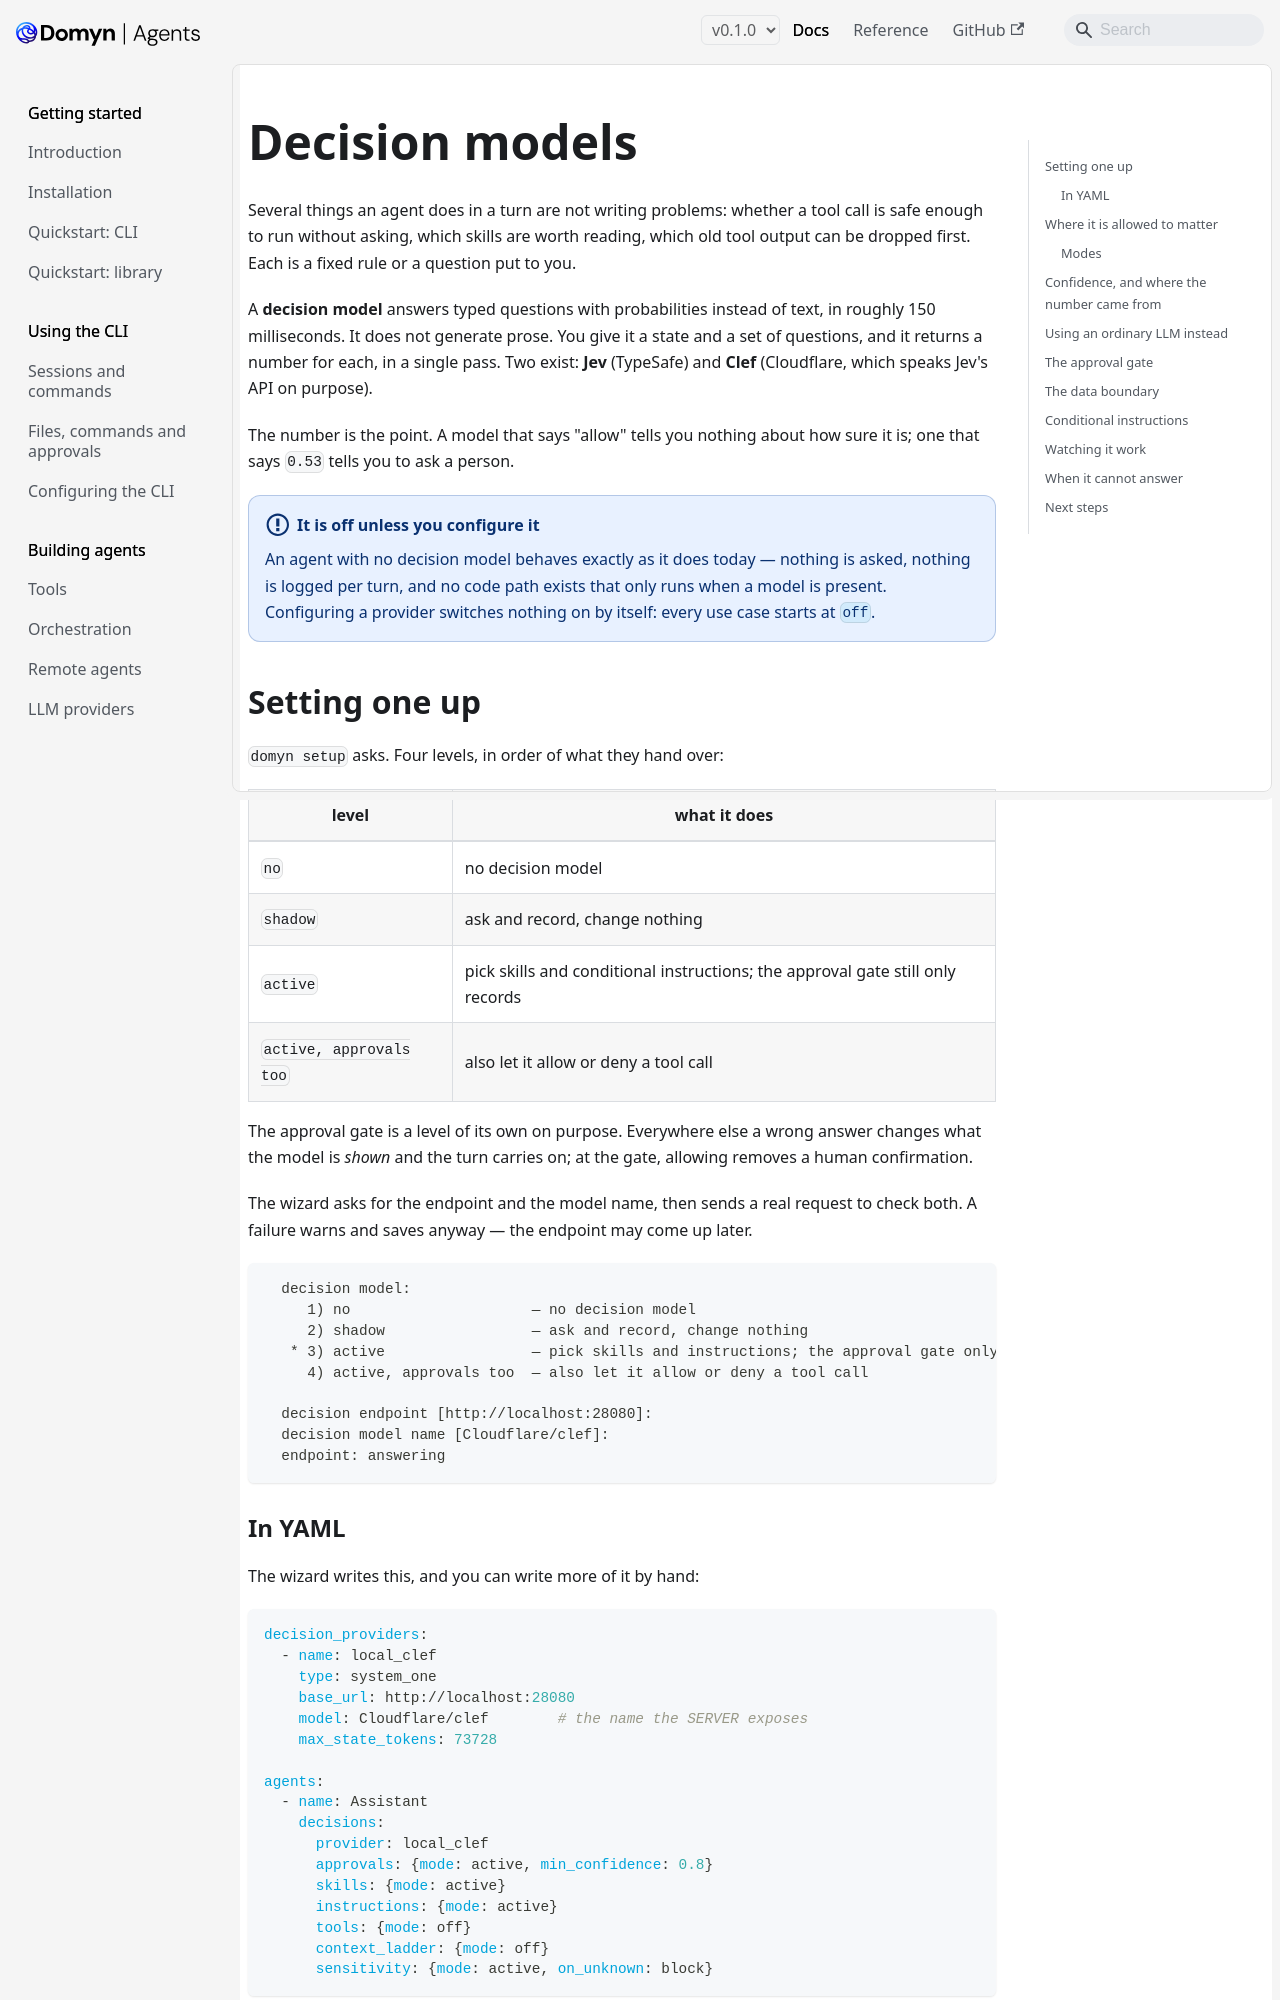

repository: DomynAI/domyn-agents · page: v0.1.0/guides/decision-models/index.html · generator: docusaurus

---
title: Decision models
sidebar_label: Decision models
description: "Let a small model answer typed questions with probabilities, where a heuristic or a prompt would otherwise decide"
---

# Decision models

Several things an agent does in a turn are not writing problems: whether a tool call is safe enough to run without asking, which skills are worth reading, which old tool output can be dropped first. Each is a fixed rule or a question put to you.

A **decision model** answers typed questions with probabilities instead of text, in roughly 150 milliseconds. It does not generate prose. You give it a state and a set of questions, and it returns a number for each, in a single pass. Two exist: **Jev** (TypeSafe) and **Clef** (Cloudflare, which speaks Jev's API on purpose).

The number is the point. A model that says "allow" tells you nothing about how sure it is; one that says `0.53` tells you to ask a person.

:::info It is off unless you configure it
An agent with no decision model behaves exactly as it does today — nothing is asked, nothing is logged per turn, and no code path exists that only runs when a model is present. Configuring a provider switches nothing on by itself: every use case starts at `off`.
:::

## Setting one up

`domyn setup` asks. Four levels, in order of what they hand over:

| level | what it does |
|---|---|
| `no` | no decision model |
| `shadow` | ask and record, change nothing |
| `active` | pick skills and conditional instructions; the approval gate still only records |
| `active, approvals too` | also let it allow or deny a tool call |

The approval gate is a level of its own on purpose. Everywhere else a wrong answer changes what the model is *shown* and the turn carries on; at the gate, allowing removes a human confirmation.

The wizard asks for the endpoint and the model name, then sends a real request to check both. A failure warns and saves anyway — the endpoint may come up later.

```
  decision model:
     1) no                     — no decision model
     2) shadow                 — ask and record, change nothing
   * 3) active                 — pick skills and instructions; the approval gate only records
     4) active, approvals too  — also let it allow or deny a tool call

  decision endpoint [http://localhost:28080]:
  decision model name [Cloudflare/clef]:
  endpoint: answering
```
